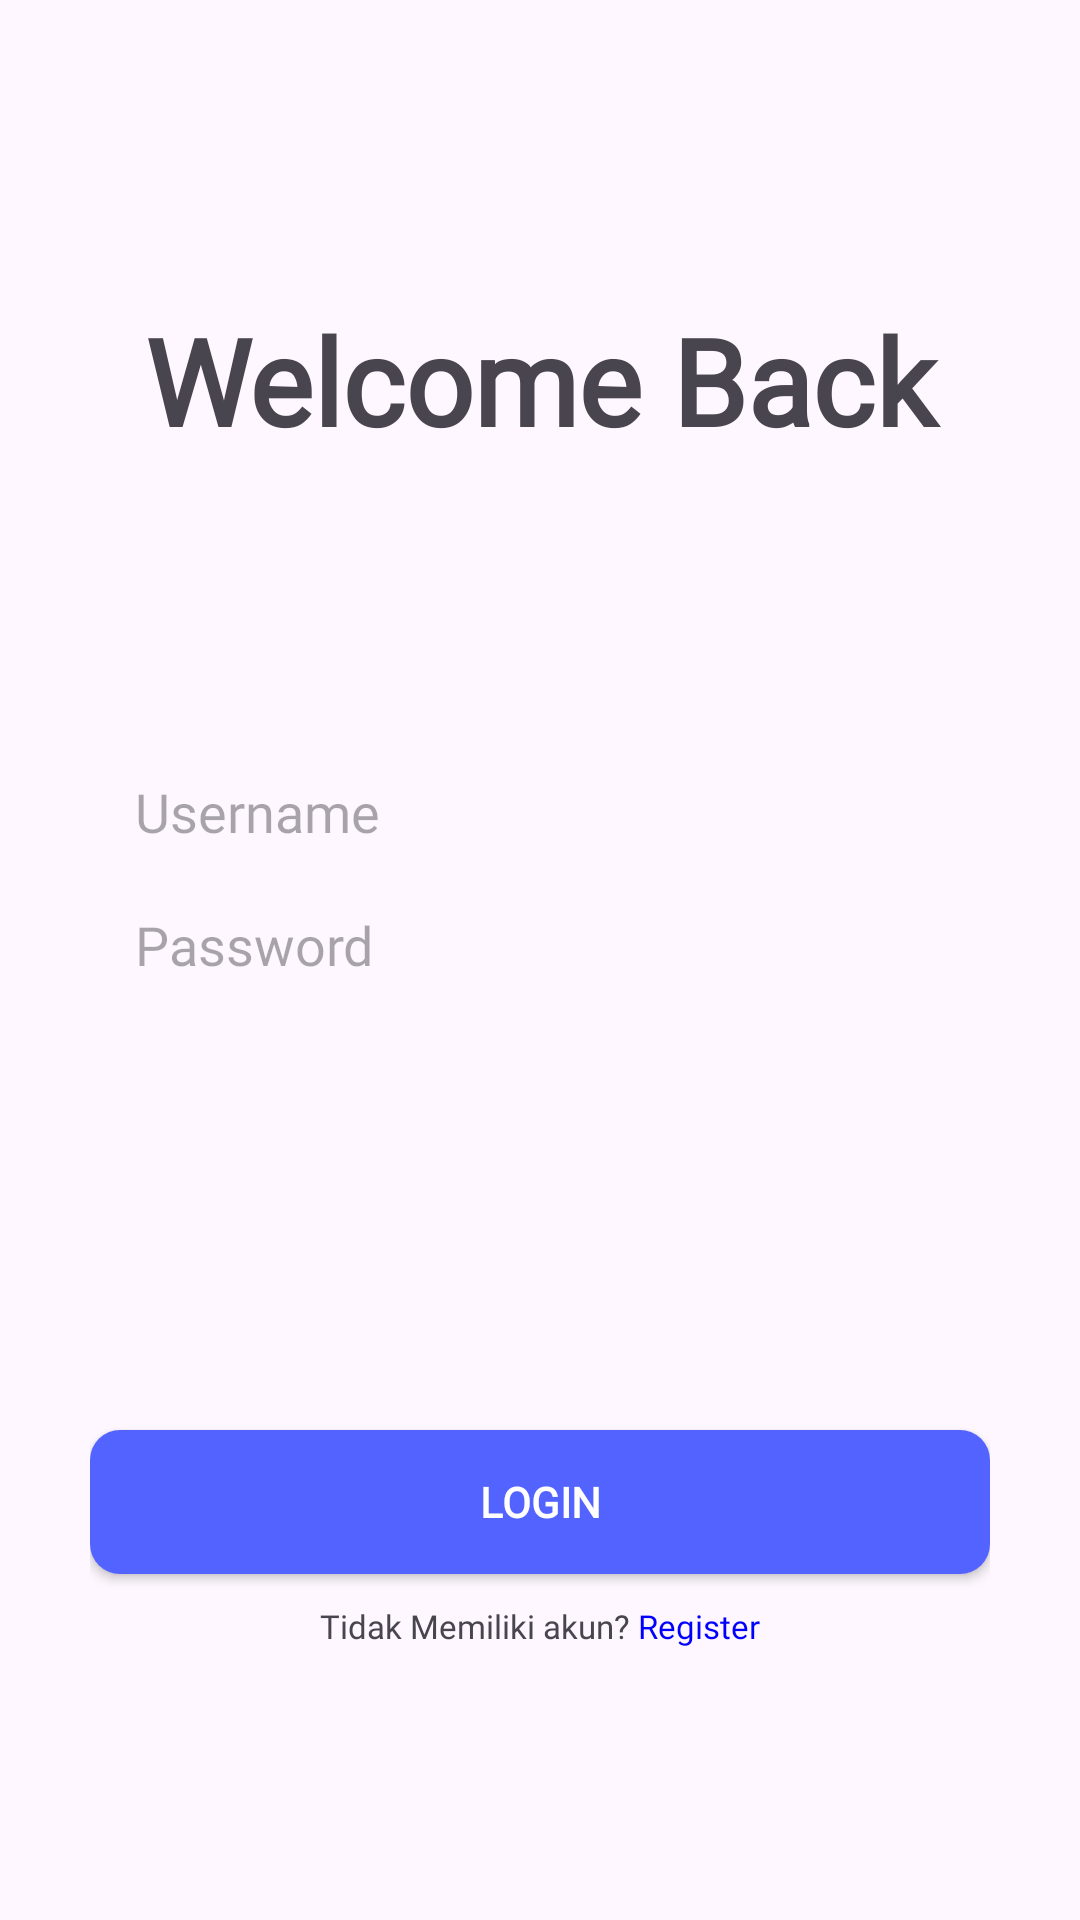

Write the Android layout XML for this screen, with the resource values it uses.
<!-- AndroidManifest.xml: application theme Theme.UTSDragan -->
<!-- res/layout/activity_login.xml -->
<?xml version="1.0" encoding="utf-8"?>
<LinearLayout
    xmlns:android="http://schemas.android.com/apk/res/android"
    xmlns:app="http://schemas.android.com/apk/res-auto"
    xmlns:tools="http://schemas.android.com/tools"
    android:layout_width="match_parent"
    android:layout_height="match_parent"
    tools:context=".MainActivity"
    android:orientation="vertical">

    <TextView
        android:layout_width="match_parent"
        android:layout_height="wrap_content"
        android:text="Welcome Back"
        android:gravity="center_horizontal"
        android:layout_marginTop="100dp"
        android:textStyle="bold"
        android:textSize="40sp"
        android:id="@+id/register"
        android:fontFamily="@font/poppins_bold"/>

    <LinearLayout
        android:layout_width="match_parent"
        android:layout_height="wrap_content"
        android:orientation="vertical"
        android:layout_marginHorizontal="30dp"
        android:layout_marginTop="100dp">

        <EditText
            android:layout_width="match_parent"
            android:layout_height="wrap_content"
            android:text=""
            android:hint="Username"
            android:paddingVertical="5dp"
            android:paddingStart="15dp"
            android:background="@drawable/bg_edittext"
            android:id="@+id/ETUsername"
            android:fontFamily="@font/poppins_regular"/>

        <EditText
            android:layout_width="match_parent"
            android:layout_height="wrap_content"
            android:hint="Password"
            android:text=""
            android:paddingVertical="5dp"
            android:inputType="textPassword"
            android:paddingStart="15dp"
            android:id="@+id/ETPassword"
            android:layout_marginTop="10dp"
            android:background="@drawable/bg_edittext"
            android:fontFamily="@font/poppins_regular"/>

        <TextView
            android:layout_width="wrap_content"
            android:layout_height="wrap_content"
            android:textSize="11dp"
            android:paddingTop="120dp"
            android:layout_gravity="center"/>

        <androidx.appcompat.widget.AppCompatButton
            android:layout_width="match_parent"
            android:layout_height="wrap_content"
            android:layout_marginTop="10dp"
            android:text="Login"
            android:id="@+id/btnLogin"
            android:textStyle="bold"
            android:textColor="@color/white"
            android:background="@drawable/bg_button"
            android:fontFamily="@font/poppins_bold"/>

        <LinearLayout
            android:layout_width="match_parent"
            android:layout_height="wrap_content"
            android:orientation="horizontal"
            android:layout_marginTop="10dp"
            android:layout_gravity="center_horizontal"
            android:gravity="center">

            <TextView
                android:layout_width="wrap_content"
                android:layout_height="wrap_content"
                android:text="Tidak Memiliki akun?"
                android:fontFamily="@font/poppins_regular"
                android:textSize="11dp"/>

            <TextView
                android:layout_width="wrap_content"
                android:layout_height="wrap_content"
                android:text=" Register"
                android:id="@+id/linkregister"
                android:fontFamily="@font/poppins_regular"
                android:textColor="#0000FF"
                android:textSize="11dp"/>
        </LinearLayout>
    </LinearLayout>
</LinearLayout>
<!-- resources referenced by this layout -->
<resources>
  <color name="white">#FFFFFFFF</color>
  <!-- drawable bg_button (drawable) -->
  <?xml version="1.0" encoding="utf-8"?>
  <shape xmlns:android="http://schemas.android.com/apk/res/android">
      <solid android:color="@color/tombol" />
      <corners android:radius="10dp" />
  </shape>
  <style name="Theme.UTSDragan" parent="Base.Theme.UTSDragan" />
  <color name="tombol">#FF5263FF</color>
  <style name="Base.Theme.UTSDragan" parent="Theme.Material3.DayNight.NoActionBar">
          
          
      </style>
</resources>
